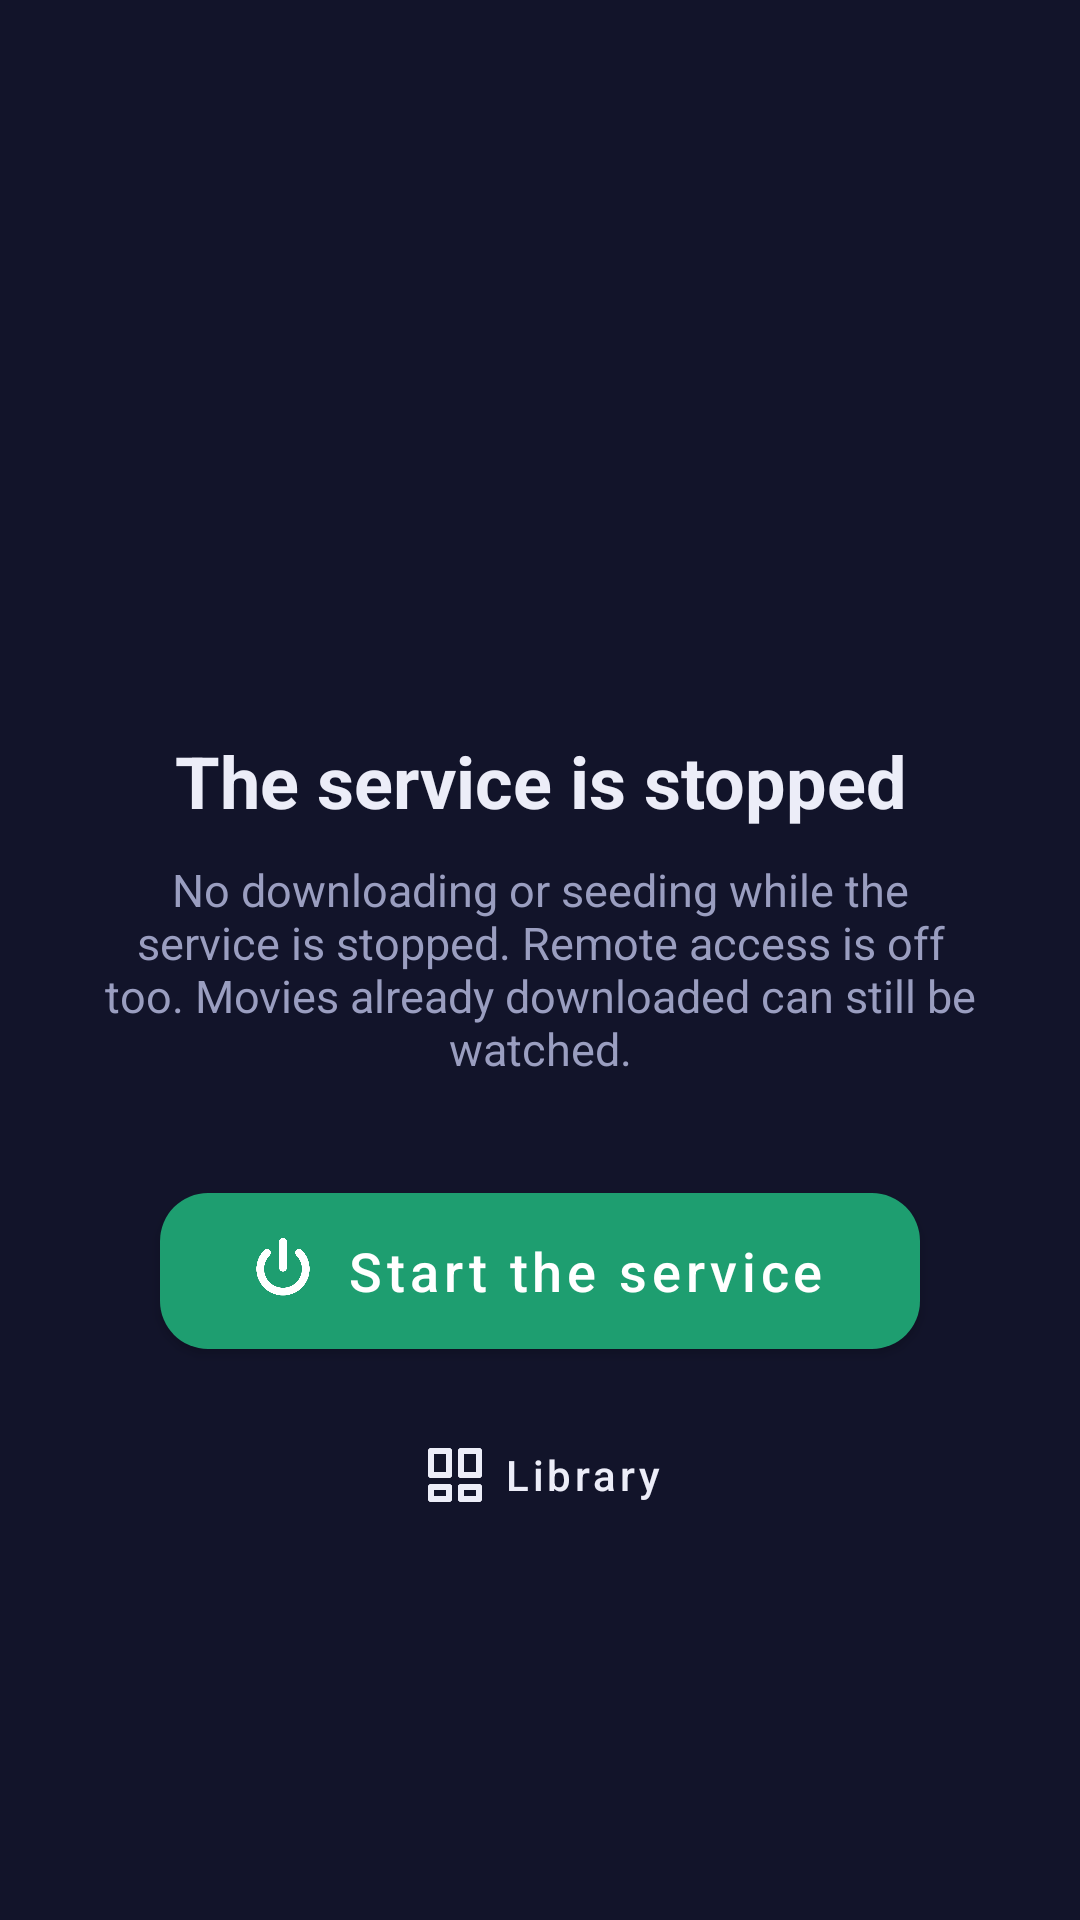

Produce the Android XML layout that renders to this screen, including the resource entries it uses.
<!-- AndroidManifest.xml: activity theme Theme.TorrentTV.Library -->
<!-- res/layout/activity_service_stopped.xml -->
<?xml version="1.0" encoding="utf-8"?>
<ScrollView xmlns:android="http://schemas.android.com/apk/res/android"
	xmlns:app="http://schemas.android.com/apk/res-auto"
	android:layout_width="match_parent"
	android:layout_height="match_parent"
	android:background="@color/library_bg"
	android:fillViewport="true"
	android:fitsSystemWindows="true">

	<LinearLayout
		android:layout_width="match_parent"
		android:layout_height="wrap_content"
		android:gravity="center"
		android:orientation="vertical"
		android:padding="32dp">

		<ImageView
			android:layout_width="96dp"
			android:layout_height="96dp"
			android:importantForAccessibility="no"
			android:src="@mipmap/ic_launcher" />

		<TextView
			android:layout_width="wrap_content"
			android:layout_height="wrap_content"
			android:layout_marginTop="24dp"
			android:gravity="center"
			android:text="@string/service_stopped_title"
			android:textColor="@color/library_text"
			android:textSize="24sp"
			android:textStyle="bold" />

		<TextView
			android:layout_width="wrap_content"
			android:layout_height="wrap_content"
			android:layout_marginTop="10dp"
			android:gravity="center"
			android:maxWidth="520dp"
			android:text="@string/service_stopped_text"
			android:textColor="@color/library_muted"
			android:textSize="15sp" />

		<com.google.android.material.button.MaterialButton
			android:id="@+id/service_start"
			android:layout_width="wrap_content"
			android:layout_height="wrap_content"
			android:layout_marginTop="32dp"
			android:minHeight="64dp"
			android:nextFocusDown="@id/service_library"
			android:paddingStart="28dp"
			android:paddingEnd="32dp"
			android:text="@string/service_start"
			android:textAllCaps="false"
			android:textColor="#FFFFFFFF"
			android:textSize="18sp"
			app:backgroundTint="@color/service_green"
			app:cornerRadius="16dp"
			app:icon="@drawable/ic_power"
			app:iconSize="26dp"
			app:iconTint="#FFFFFFFF"
			app:strokeColor="#FFFFFFFF"
			app:strokeWidth="0dp" />

		<com.google.android.material.button.MaterialButton
			android:id="@+id/service_library"
			style="@style/Widget.MaterialComponents.Button.TextButton"
			android:layout_width="wrap_content"
			android:layout_height="wrap_content"
			android:layout_marginTop="12dp"
			android:nextFocusUp="@id/service_start"
			android:text="@string/library_open"
			android:textAllCaps="false"
			android:textColor="@color/library_text"
			app:icon="@drawable/ic_library"
			app:iconTint="@color/library_text" />
	</LinearLayout>
</ScrollView>
<!-- resources referenced by this layout -->
<resources>
  <color name="library_bg">#FF12142A</color>
  <color name="library_muted">#FF9A9EC0</color>
  <color name="library_text">#FFECEDF8</color>
  <color name="service_green">#FF1E9E70</color>
  <!-- drawable ic_library (drawable) -->
  <?xml version="1.0" encoding="utf-8"?>
  <vector xmlns:android="http://schemas.android.com/apk/res/android"
  	android:width="24dp" android:height="24dp"
  	android:viewportWidth="24" android:viewportHeight="24">
  	<path android:strokeColor="#FFFFFFFF" android:strokeWidth="2" android:strokeLineCap="round" android:strokeLineJoin="round"
  		android:pathData="M4,4h6v8h-6zM14,4h6v8h-6zM4,16h6v4h-6zM14,16h6v4h-6z"/>
  </vector>
  <!-- drawable ic_power (drawable) -->
  <?xml version="1.0" encoding="utf-8"?>
  <vector xmlns:android="http://schemas.android.com/apk/res/android"
  	android:width="24dp"
  	android:height="24dp"
  	android:viewportWidth="24"
  	android:viewportHeight="24">
  	<path
  		android:pathData="M12,3 V11 M7.05,6.4 A7,7 0 1,0 16.95,6.4"
  		android:strokeColor="#FFFFFFFF"
  		android:strokeWidth="2.4"
  		android:strokeLineCap="round"
  		android:strokeLineJoin="round"/>
  </vector>
  <string name="library_open">Library</string>
  <string name="service_start">Start the service</string>
  <string name="service_stopped_text">No downloading or seeding while the service is stopped. Remote access is off too. Movies already downloaded can still be watched.</string>
  <string name="service_stopped_title">The service is stopped</string>
  <style name="Theme.TorrentTV.Library" parent="Theme.MaterialComponents.NoActionBar">
  		<item name="android:windowBackground">@color/library_bg</item>
  		<item name="android:statusBarColor">#FF3B45C8</item>
  		<item name="colorPrimary">@color/dark_primaryColor</item>
  		<item name="colorAccent">@color/dark_button_primaryColor</item>
  		<item name="colorSecondary">@color/dark_button_primaryColor</item>
  	</style>
  <color name="dark_primaryColor">#4F5BEF</color>
  <color name="dark_button_primaryColor">#9AA2FF</color>
</resources>
